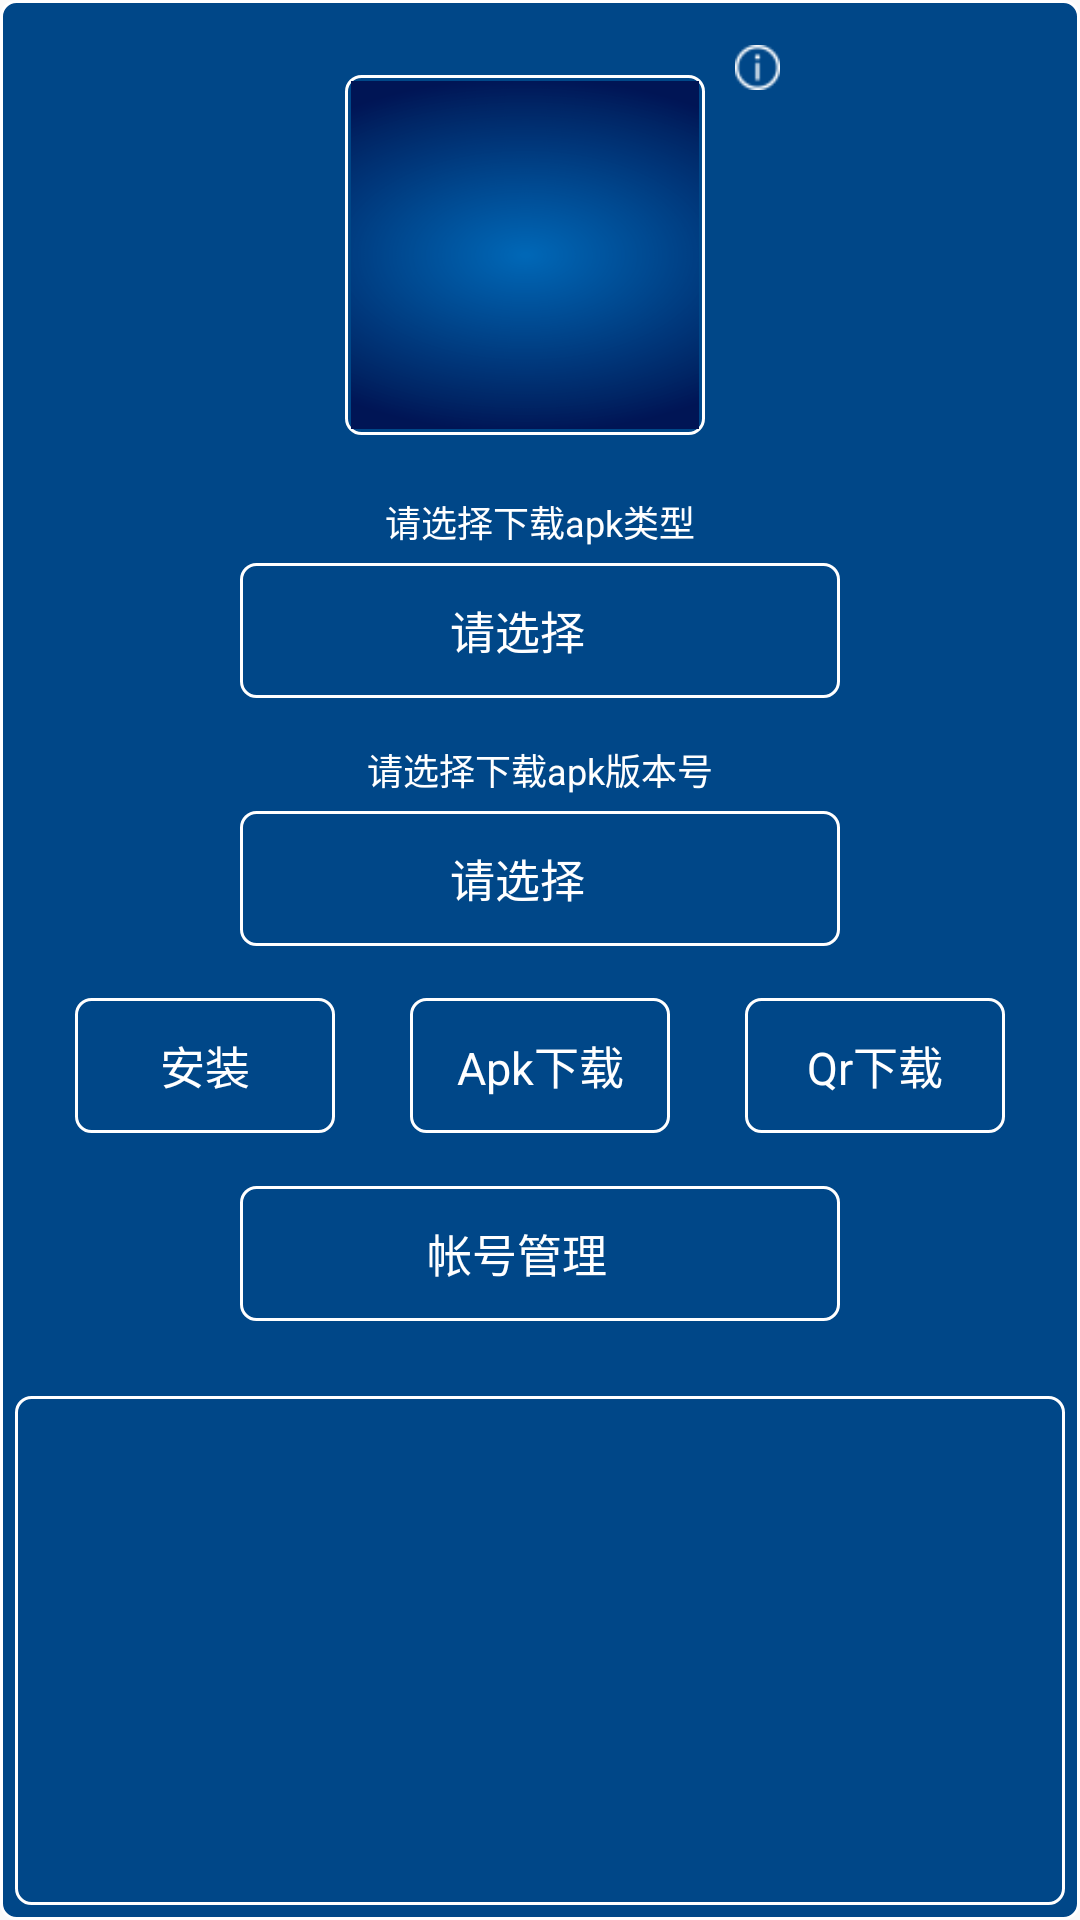

Here is an Android app screen rendered from its layout file. Give the layout XML and the strings, colors and styles it references.
<!-- AndroidManifest.xml: application theme AppTheme -->
<!-- res/layout/fragment_layout_apk.xml -->
<?xml version="1.0" encoding="utf-8"?>
<LinearLayout xmlns:android="http://schemas.android.com/apk/res/android"
    android:layout_width="match_parent"
    android:layout_height="match_parent"
    android:background="@drawable/rect_solid_blue_border_white_5"
    android:gravity="center_horizontal"
    android:orientation="vertical">

    
    <RelativeLayout
        android:layout_width="160dp"
        android:layout_height="150dp"
        android:layout_marginLeft="15dp">

        <ImageView
            android:id="@+id/iv_qr"
            android:layout_width="120dp"
            android:layout_height="120dp"
            android:layout_marginTop="25dp"
            android:adjustViewBounds="true"
            android:background="@drawable/rect_solid_blue_border_white_5"
            android:padding="2dp"
            android:scaleType="fitXY"
            android:src="@mipmap/bg_home" />

        <ImageView
            android:id="@+id/iv_version_introduce"
            android:layout_width="45dp"
            android:layout_height="45dp"
            android:layout_alignParentRight="true"
            android:padding="15dp"
            android:src="@mipmap/note_icon" />

        <TextView
            android:id="@+id/tv_app_name"
            android:layout_width="15dp"
            android:layout_height="match_parent"
            android:layout_alignParentRight="true"
            android:layout_marginRight="12dp"
            android:layout_marginTop="45dp"
            android:gravity="bottom"
            android:textColor="@color/white"
            android:paddingBottom="5dp"
            android:text=""
            android:textSize="12sp" />
    </RelativeLayout>

    
    <TextView
        android:layout_width="wrap_content"
        android:layout_height="wrap_content"
        android:layout_marginTop="15dp"
        android:layout_marginBottom="5dp"
        android:text="请选择下载apk类型"
        android:textColor="@color/white"
        android:textSize="12sp" />

    <TextView
        android:id="@+id/tv_choose_apk_type"
        android:layout_width="200dp"
        android:layout_height="45dp"
        android:background="@drawable/rect_solid_blue_border_white_5"
        android:drawableRight="@mipmap/arrow_down"
        android:gravity="center"
        android:paddingRight="15dp"
        android:text="请选择"
        android:textColor="@color/white"
        android:textSize="15sp" />

    
    <TextView
        android:layout_width="wrap_content"
        android:layout_height="wrap_content"
        android:layout_marginTop="15dp"
        android:layout_marginBottom="5dp"
        android:text="请选择下载apk版本号"
        android:textColor="@color/white"
        android:textSize="12sp" />

    <TextView
        android:id="@+id/tv_choose_version_code"
        android:layout_width="200dp"
        android:layout_height="45dp"
        android:background="@drawable/rect_solid_blue_border_white_5"
        android:drawableRight="@mipmap/arrow_down"
        android:gravity="center"
        android:paddingRight="15dp"
        android:text="请选择"
        android:textColor="@color/white"
        android:textSize="15sp" />

    
    <LinearLayout
        android:layout_width="match_parent"
        android:layout_height="80dp"
        android:gravity="center"
        android:orientation="horizontal"
        android:paddingLeft="25dp"
        android:paddingRight="25dp">

        <TextView
            android:id="@+id/tv_install_apk"
            android:layout_width="0dp"
            android:layout_height="45dp"
            android:layout_weight="1"
            android:background="@drawable/rect_solid_blue_border_white_5"
            android:gravity="center"
            android:text="安装"
            android:textColor="@color/white"
            android:textSize="15sp" />

        <TextView
            android:id="@+id/tv_download_apk"
            android:layout_width="0dp"
            android:layout_height="45dp"
            android:layout_marginLeft="25dp"
            android:layout_marginRight="25dp"
            android:layout_weight="1"
            android:background="@drawable/rect_solid_blue_border_white_5"
            android:gravity="center"
            android:text="Apk下载"
            android:textColor="@color/white"
            android:textSize="15sp" />

        <TextView
            android:id="@+id/tv_download_qr"
            android:layout_width="0dp"
            android:layout_height="45dp"
            android:layout_weight="1"
            android:background="@drawable/rect_solid_blue_border_white_5"
            android:gravity="center"
            android:text="Qr下载"
            android:textColor="@color/white"
            android:textSize="15sp" />
    </LinearLayout>

    
    <TextView
        android:id="@+id/tv_account_manage"
        android:layout_width="200dp"
        android:layout_height="45dp"
        android:background="@drawable/rect_solid_blue_border_white_5"
        android:drawableRight="@mipmap/arrow_down"
        android:gravity="center"
        android:paddingRight="15dp"
        android:text="帐号管理"
        android:textColor="@color/white"
        android:textSize="15sp" />

    <android.support.v7.widget.RecyclerView
        android:id="@+id/recycler_view"
        android:layout_width="match_parent"
        android:layout_height="0dp"
        android:layout_marginLeft="5dp"
        android:layout_marginTop="25dp"
        android:layout_marginRight="5dp"
        android:layout_marginBottom="5dp"
        android:layout_weight="1"
        android:background="@drawable/rect_solid_blue_border_white_5" />


</LinearLayout>
<!-- resources referenced by this layout -->
<resources>
  <color name="white">#ffffff</color>
  <!-- drawable rect_solid_blue_border_white_5 (drawable) -->
  <?xml version="1.0" encoding="utf-8"?>
  <shape xmlns:android="http://schemas.android.com/apk/res/android"
      android:shape="rectangle">
  
      <solid android:color="@color/font_color"/>
      <corners android:radius="5dp"/>
      <stroke android:width="1dp" android:color="@color/white"/>
  </shape>
  <!-- mipmap bg_home: png bitmap (mipmap-xhdpi, 111350 bytes) -->
  <!-- mipmap note_icon: png bitmap (mipmap-xhdpi, 433 bytes) -->
  <style name="AppTheme" parent="Theme.AppCompat.Light.NoActionBar">
          
          <item name="colorPrimary">@color/colorPrimary</item>
          <item name="colorPrimaryDark">@color/colorPrimaryDark</item>
          <item name="colorAccent">@color/colorAccent</item>
      </style>
  <color name="font_color">#004788</color>
  <color name="colorPrimary">#008577</color>
  <color name="colorPrimaryDark">#00574B</color>
  <color name="colorAccent">#D81B60</color>
</resources>
